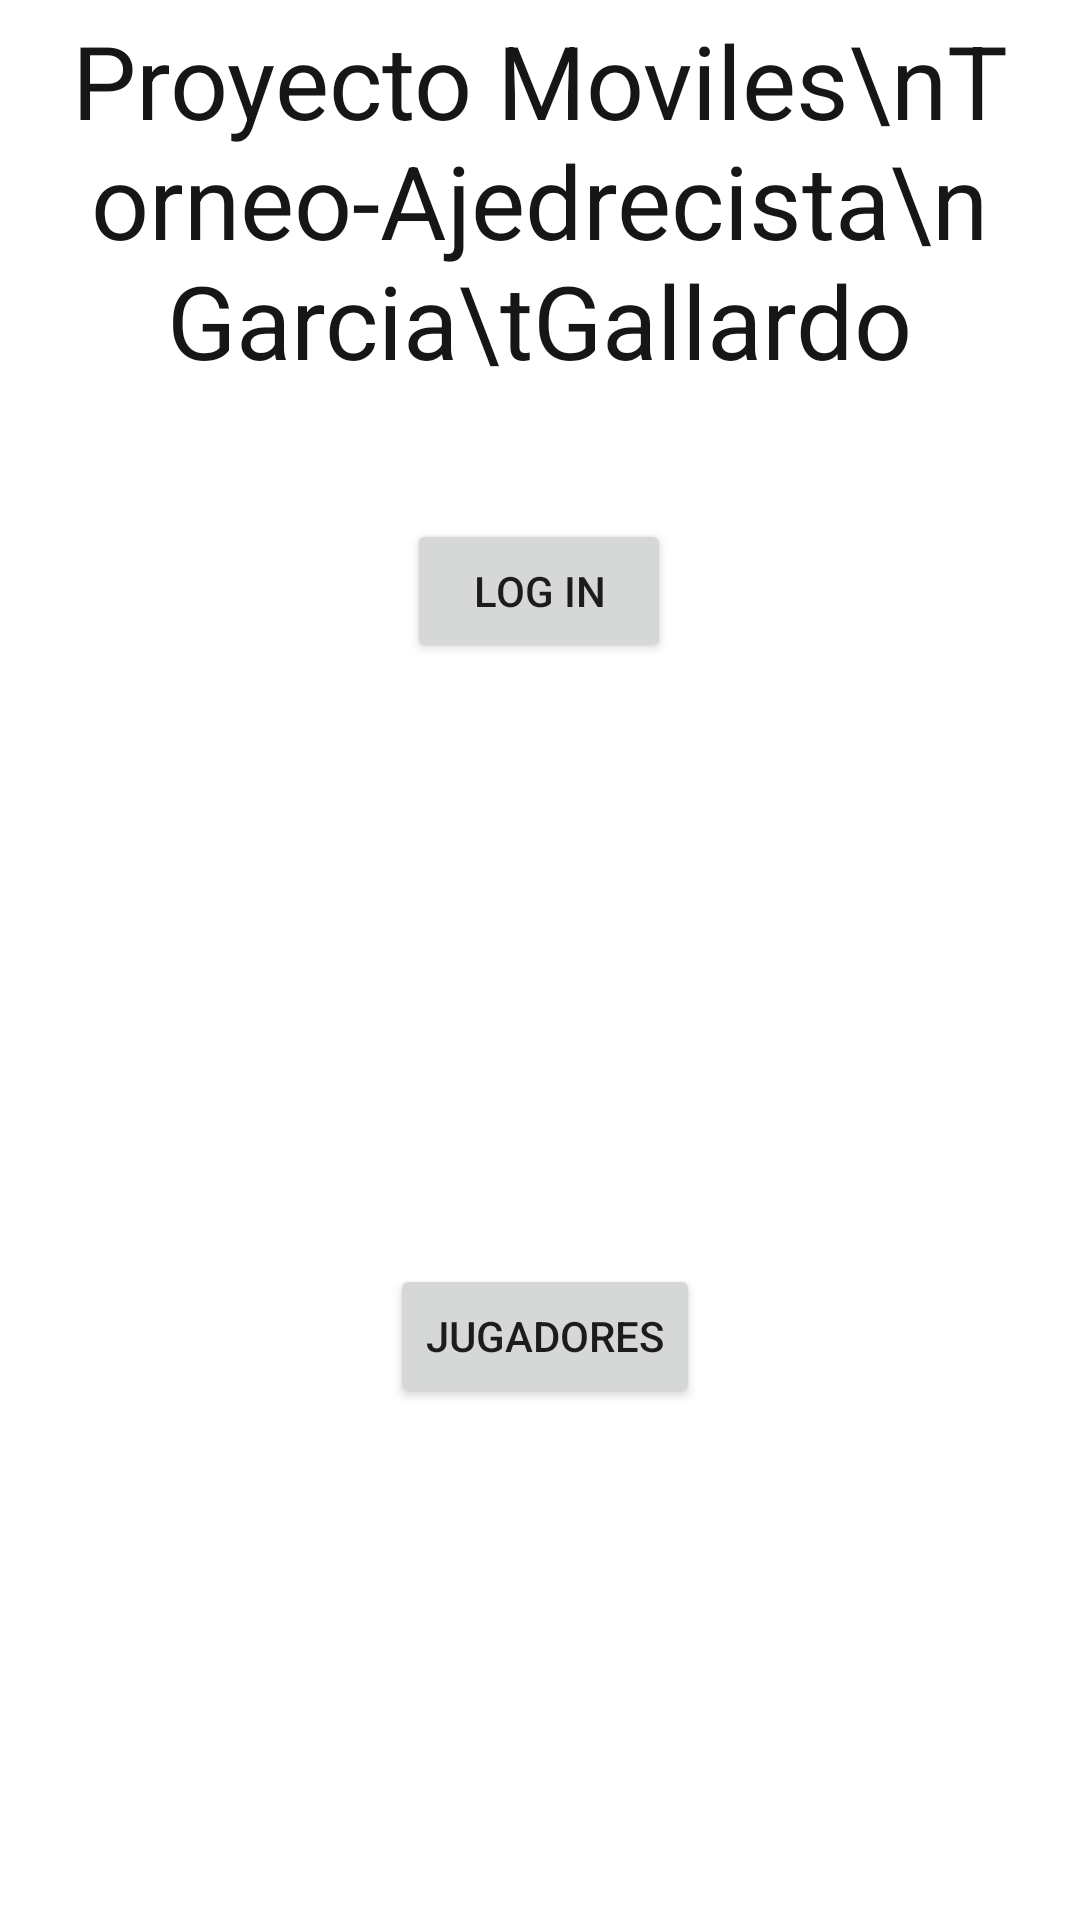

The Android layout XML behind this screen, and the referenced resources:
<!-- AndroidManifest.xml: application theme Theme.Examen_Moviles -->
<!-- res/layout/activity_main.xml -->
<?xml version="1.0" encoding="utf-8"?>
<androidx.constraintlayout.widget.ConstraintLayout xmlns:android="http://schemas.android.com/apk/res/android"
    xmlns:app="http://schemas.android.com/apk/res-auto"
    xmlns:tools="http://schemas.android.com/tools"
    android:layout_width="match_parent"
    android:layout_height="match_parent"
    tools:context=".MainActivity">

    <TextView
        android:id="@+id/Titulo_main"
        android:layout_width="316dp"
        android:layout_height="133dp"
        android:layout_marginTop="4dp"
        android:text="Proyecto Moviles\nTorneo-Ajedrecista\nGarcia\tGallardo"
        android:textAlignment="center"
        android:textColor="#161617"
        android:textSize="34sp"
        app:layout_constraintEnd_toEndOf="parent"
        app:layout_constraintHorizontal_bias="0.494"
        app:layout_constraintStart_toStartOf="parent"
        app:layout_constraintTop_toTopOf="parent" />

    <Button
        android:id="@+id/button_torneo"
        android:layout_width="wrap_content"
        android:layout_height="wrap_content"
        android:layout_marginTop="36dp"
        android:text="Torneos"
        android:visibility="invisible"
        app:layout_constraintEnd_toEndOf="@+id/txtNombreUsuaio"
        app:layout_constraintHorizontal_bias="0.571"
        app:layout_constraintStart_toStartOf="@+id/txtNombreUsuaio"
        app:layout_constraintTop_toBottomOf="@+id/txtNombreUsuaio" />

    <Button
        android:id="@+id/button_participante"
        android:layout_width="wrap_content"
        android:layout_height="wrap_content"
        android:layout_marginTop="44dp"
        android:text="Jugadores"
        app:layout_constraintEnd_toEndOf="@+id/button_torneo"
        app:layout_constraintHorizontal_bias="0.4"
        app:layout_constraintStart_toStartOf="@+id/button_torneo"
        app:layout_constraintTop_toBottomOf="@+id/button_torneo" />

    <Button
        android:id="@+id/btn_login"
        android:layout_width="wrap_content"
        android:layout_height="wrap_content"
        android:layout_marginTop="36dp"
        android:text="Log In"
        app:layout_constraintEnd_toEndOf="@+id/Titulo_main"
        app:layout_constraintStart_toStartOf="@+id/Titulo_main"
        app:layout_constraintTop_toBottomOf="@+id/Titulo_main" />

    <Button
        android:id="@+id/btn_logout"
        android:layout_width="wrap_content"
        android:layout_height="wrap_content"
        android:layout_marginTop="52dp"
        android:text="Log Out"
        android:visibility="invisible"
        app:layout_constraintEnd_toEndOf="@+id/btn_Partida"
        app:layout_constraintStart_toStartOf="@+id/btn_Partida"
        app:layout_constraintTop_toBottomOf="@+id/btn_Partida" />

    <TextView
        android:id="@+id/txtNombreUsuaio"
        android:layout_width="wrap_content"
        android:layout_height="wrap_content"
        android:layout_marginTop="40dp"
        android:text="TextView"
        android:textColor="#201E1E"
        android:textSize="24sp"
        android:visibility="invisible"
        app:layout_constraintEnd_toEndOf="@+id/btn_login"
        app:layout_constraintHorizontal_bias="0.555"
        app:layout_constraintStart_toStartOf="@+id/btn_login"
        app:layout_constraintTop_toBottomOf="@+id/btn_login" />

    <Button
        android:id="@+id/btn_Partida"
        android:layout_width="wrap_content"
        android:layout_height="wrap_content"
        android:layout_marginTop="52dp"
        android:text="Partida rapida"
        android:visibility="invisible"
        app:layout_constraintEnd_toEndOf="@+id/button_participante"
        app:layout_constraintStart_toStartOf="@+id/button_participante"
        app:layout_constraintTop_toBottomOf="@+id/button_participante" />

</androidx.constraintlayout.widget.ConstraintLayout>
<!-- resources referenced by this layout -->
<resources>
  <style name="Theme.Examen_Moviles" parent="Theme.MaterialComponents.DayNight.DarkActionBar">
          
          <item name="colorPrimary">@color/gray</item>
          <item name="colorPrimaryVariant">@color/black</item>
          <item name="colorOnPrimary">@color/white</item>
          
          <item name="colorSecondary">@color/teal_200</item>
          <item name="colorSecondaryVariant">@color/teal_700</item>
          <item name="colorOnSecondary">@color/black</item>
          
          <item name="android:statusBarColor" tools:targetApi="l">?attr/colorPrimaryVariant</item>
          
      </style>
  <!-- not gathered from this repository: default colours our renderer supplied (Android Studio template values) -->
  <color name="teal_200">#FF03DAC5</color>
  <color name="teal_700">#FF018786</color>
  <color name="black">#FF000000</color>
  <color name="white">#FFFFFFFF</color>
</resources>
